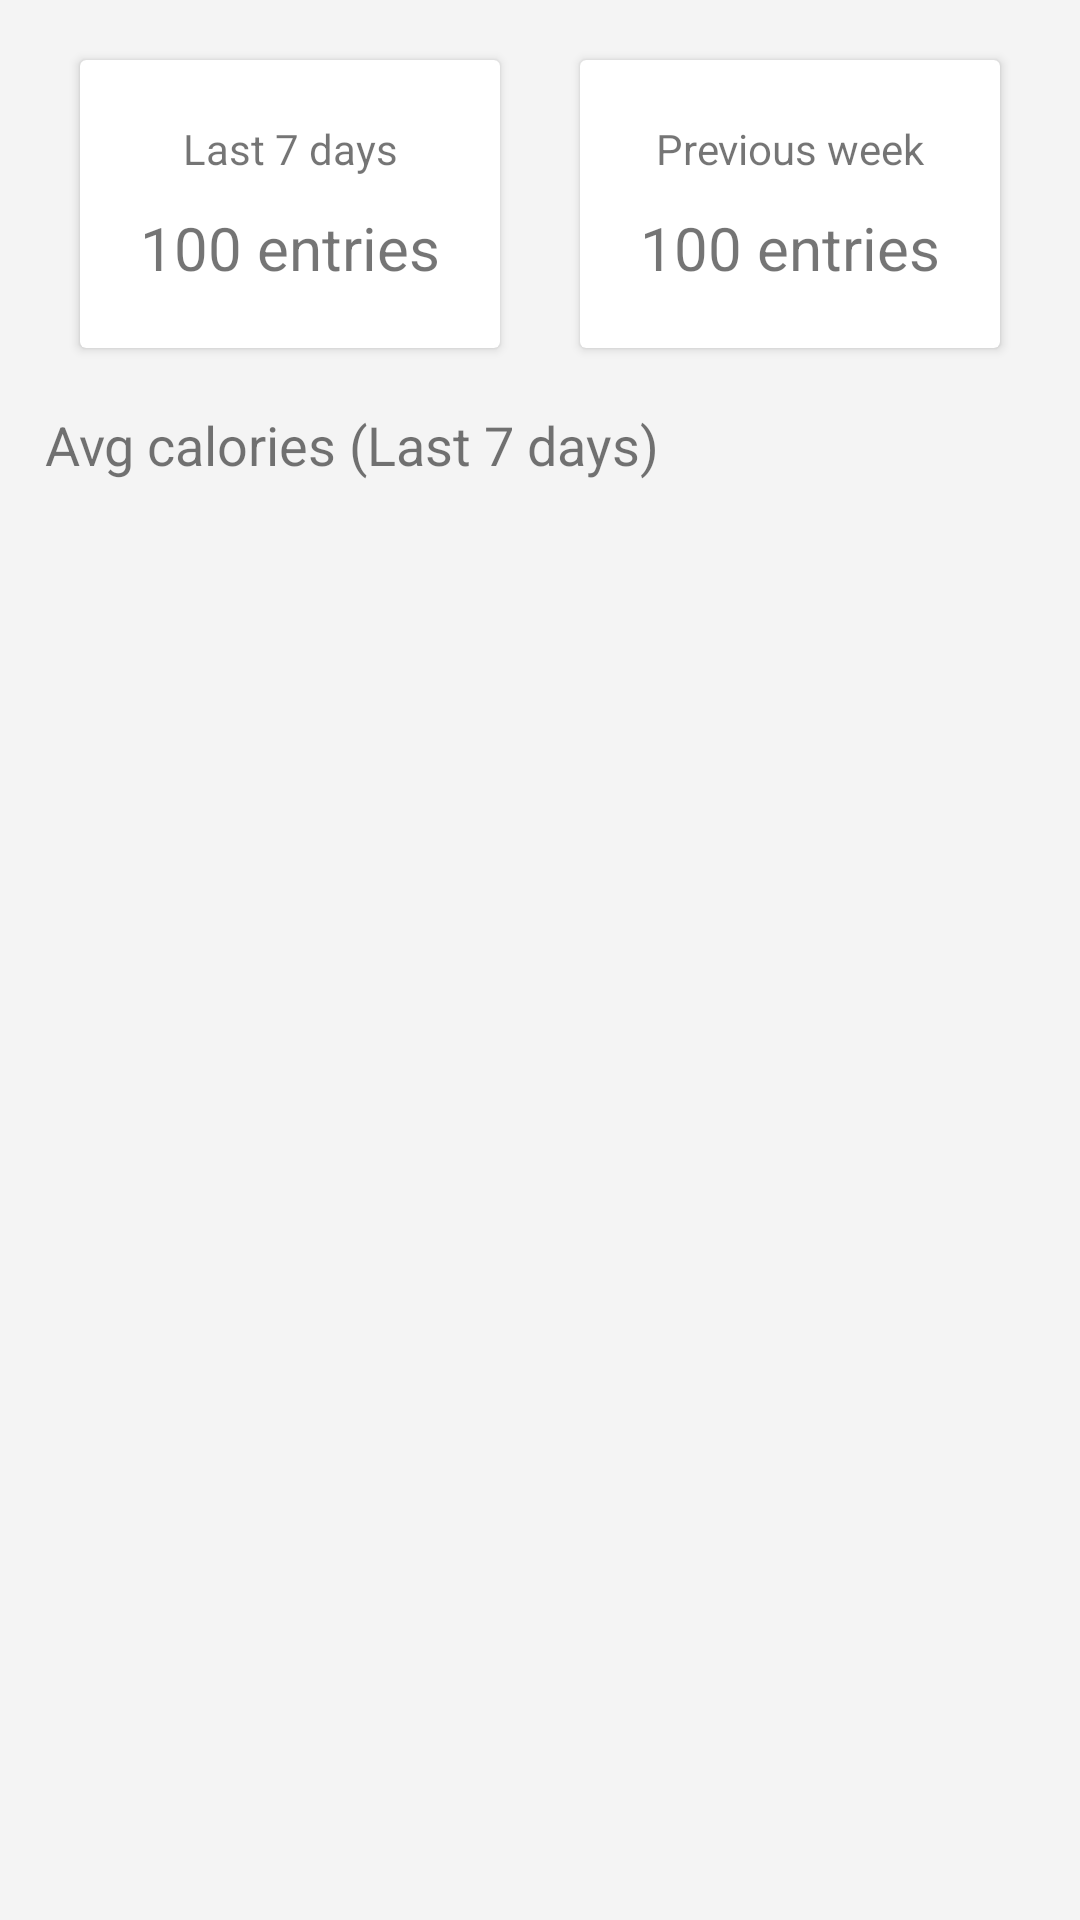

Layout XML and referenced resources for this Android screen:
<!-- AndroidManifest.xml: application theme Theme.Calorietracker -->
<!-- res/layout/fragment_report.xml -->
<?xml version="1.0" encoding="utf-8"?>
<androidx.constraintlayout.widget.ConstraintLayout xmlns:android="http://schemas.android.com/apk/res/android"
    xmlns:app="http://schemas.android.com/apk/res-auto"
    xmlns:tools="http://schemas.android.com/tools"
    android:layout_width="match_parent"
    android:layout_height="match_parent"
    android:background="@color/main_background"
    tools:context=".view.ReportFragment">

    <androidx.cardview.widget.CardView
        android:id="@+id/cardView"
        android:layout_width="wrap_content"

        android:layout_height="wrap_content"
        android:layout_marginTop="20dp"
        app:layout_constraintEnd_toStartOf="@+id/cardView2"
        app:layout_constraintHorizontal_bias="0.5"
        app:layout_constraintStart_toStartOf="parent"
        app:layout_constraintTop_toTopOf="parent">

        <androidx.constraintlayout.widget.ConstraintLayout
            android:layout_width="match_parent"
            android:layout_height="match_parent"
            android:padding="20dp">

            <TextView
                android:id="@+id/textView8"
                android:layout_width="wrap_content"
                android:layout_height="wrap_content"
                android:text="@string/last_7_days"
                app:layout_constraintBottom_toTopOf="@+id/tv_this_week_entry"
                app:layout_constraintEnd_toEndOf="parent"
                app:layout_constraintHorizontal_bias="0.5"
                app:layout_constraintStart_toStartOf="parent"
                app:layout_constraintTop_toTopOf="parent" />

            <TextView
                android:id="@+id/tv_this_week_entry"
                android:layout_width="wrap_content"
                android:layout_height="wrap_content"
                android:layout_marginTop="10dp"
                android:text="@string/_100_entries"
                android:textSize="20sp"
                app:layout_constraintBottom_toBottomOf="parent"
                app:layout_constraintEnd_toEndOf="parent"
                app:layout_constraintHorizontal_bias="0.5"
                app:layout_constraintStart_toStartOf="parent"
                app:layout_constraintTop_toBottomOf="@+id/textView8" />
        </androidx.constraintlayout.widget.ConstraintLayout>
    </androidx.cardview.widget.CardView>

    <androidx.cardview.widget.CardView
        android:id="@+id/cardView2"
        android:layout_width="wrap_content"
        android:layout_height="wrap_content"
        android:layout_marginTop="20dp"
        app:layout_constraintEnd_toEndOf="parent"
        app:layout_constraintHorizontal_bias="0.5"
        app:layout_constraintStart_toEndOf="@+id/cardView"
        app:layout_constraintTop_toTopOf="parent">

        <androidx.constraintlayout.widget.ConstraintLayout
            android:layout_width="match_parent"
            android:layout_height="match_parent"
            android:padding="20dp">

            <TextView
                android:id="@+id/textView10"
                android:layout_width="wrap_content"
                android:layout_height="wrap_content"
                android:text="@string/previous_week"
                app:layout_constraintBottom_toTopOf="@+id/tv_last_week_entry"
                app:layout_constraintEnd_toEndOf="parent"
                app:layout_constraintHorizontal_bias="0.5"
                app:layout_constraintStart_toStartOf="parent"
                app:layout_constraintTop_toTopOf="parent" />

            <TextView
                android:id="@+id/tv_last_week_entry"
                android:layout_width="wrap_content"
                android:layout_height="wrap_content"
                android:layout_marginTop="10dp"
                android:text="@string/_100_entries"
                android:textSize="20sp"
                app:layout_constraintBottom_toBottomOf="parent"
                app:layout_constraintEnd_toEndOf="parent"
                app:layout_constraintHorizontal_bias="0.5"
                app:layout_constraintStart_toStartOf="parent"
                app:layout_constraintTop_toBottomOf="@+id/textView10" />
        </androidx.constraintlayout.widget.ConstraintLayout>
    </androidx.cardview.widget.CardView>

    <TextView
        android:id="@+id/textView11"
        android:layout_width="wrap_content"
        android:layout_height="wrap_content"
        android:layout_marginStart="15dp"
        android:layout_marginTop="20dp"
        android:text="Avg calories (Last 7 days)"
        android:textSize="18sp"
        app:layout_constraintStart_toStartOf="parent"
        app:layout_constraintTop_toBottomOf="@+id/cardView" />

    <androidx.recyclerview.widget.RecyclerView
        android:id="@+id/rv_avg_calorie"
        android:layout_width="0dp"
        android:layout_height="0dp"
        android:layout_marginTop="10dp"
        app:layoutManager="androidx.recyclerview.widget.LinearLayoutManager"
        app:layout_constraintBottom_toBottomOf="parent"
        app:layout_constraintEnd_toEndOf="parent"
        app:layout_constraintStart_toStartOf="parent"
        app:layout_constraintTop_toBottomOf="@+id/textView11"
        tools:listitem="@layout/avg_calorie_item" />

</androidx.constraintlayout.widget.ConstraintLayout>
<!-- res/layout/avg_calorie_item.xml (included above) -->
<?xml version="1.0" encoding="utf-8"?>
<androidx.constraintlayout.widget.ConstraintLayout xmlns:android="http://schemas.android.com/apk/res/android"
    xmlns:app="http://schemas.android.com/apk/res-auto"
    xmlns:tools="http://schemas.android.com/tools"
    android:layout_width="match_parent"
    android:padding="15dp"
    android:background="@color/white"
    android:layout_marginBottom="5dp"
    android:layout_marginStart="10dp"
    android:layout_marginEnd="10dp"
    android:layout_height="wrap_content">

    <TextView
        android:id="@+id/tv_name"
        android:layout_width="0dp"
        android:layout_height="wrap_content"
        android:text="akashshahriar55@gmail.com"
        app:layout_constraintEnd_toStartOf="@+id/tv_avg_calorie"
        app:layout_constraintHorizontal_bias="0.5"
        app:layout_constraintStart_toStartOf="parent"
        app:layout_constraintTop_toTopOf="parent" />

    <TextView
        android:id="@+id/tv_avg_calorie"
        android:layout_width="wrap_content"
        android:layout_height="wrap_content"
        android:text="1000 cal"
        app:layout_constraintEnd_toEndOf="parent"
        app:layout_constraintHorizontal_bias="0.5"
        app:layout_constraintStart_toEndOf="@+id/tv_name"
        app:layout_constraintTop_toTopOf="parent" />

</androidx.constraintlayout.widget.ConstraintLayout>
<!-- resources referenced by this layout -->
<resources>
  <color name="main_background">#F4F4F4</color>
  <color name="white">#FFFFFFFF</color>
  <string name="_100_entries">100 entries</string>
  <string name="last_7_days">Last 7 days</string>
  <string name="previous_week">Previous week</string>
  <style name="Theme.Calorietracker" parent="Theme.MaterialComponents.Light.NoActionBar">
          
          <item name="colorPrimary">@color/purple_500</item>
          <item name="colorPrimaryVariant">@color/purple_700</item>
          <item name="colorOnPrimary">@color/white</item>
          
          <item name="colorSecondary">@color/light_blue_900</item>
          <item name="colorSecondaryVariant">@color/light_blue_600</item>
          <item name="colorOnSecondary">@color/white</item>
          
  
          <item name="android:windowDrawsSystemBarBackgrounds">true</item>
          <item name="android:windowTranslucentStatus">false</item>
          <item name="android:windowTranslucentNavigation">false</item>
          <item name="android:statusBarColor">@color/statusBar</item>
          <item name="android:navigationBarColor">@color/navigationBar</item>
      </style>
  <color name="purple_500">#FF6200EE</color>
  <color name="purple_700">#FF3700B3</color>
  <color name="light_blue_900">#FF01579B</color>
  <color name="light_blue_600">#FF039BE5</color>
  <color name="statusBar">@android:color/transparent</color>
  <color name="navigationBar">@android:color/transparent</color>
</resources>
